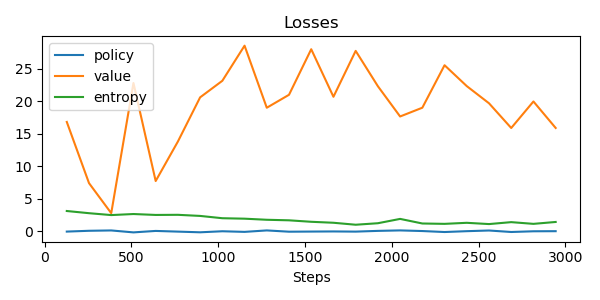

Data behind this chart, as committed beside it:
update, policy_loss, value_loss, entropy, steps
0, -0.04859, 16.81, 3.116, 128
1, 0.07512, 7.4, 2.779, 256
2, 0.1275, 2.781, 2.491, 384
3, -0.1711, 22.8, 2.651, 512
4, 0.05261, 7.725, 2.511, 640
5, -0.05219, 13.8, 2.53, 768
6, -0.1575, 20.59, 2.36, 896
7, 0.002499, 23.13, 2.006, 1024
8, -0.09223, 28.53, 1.936, 1152
9, 0.1309, 18.99, 1.768, 1280
10, -0.06495, 20.98, 1.684, 1408
11, -0.04499, 27.99, 1.459, 1536
12, -0.02602, 20.68, 1.309, 1664
13, -0.05273, 27.73, 1.006, 1792
14, 0.06054, 22.3, 1.237, 1920
15, 0.1326, 17.65, 1.902, 2048
16, 0.03588, 18.99, 1.196, 2176
17, -0.1152, 25.53, 1.141, 2304
18, 0.01459, 22.31, 1.301, 2432
19, 0.1182, 19.68, 1.107, 2560
20, -0.1102, 15.88, 1.403, 2688
21, -0.001184, 19.95, 1.14, 2816
22, 0.01375, 15.88, 1.43, 2944
